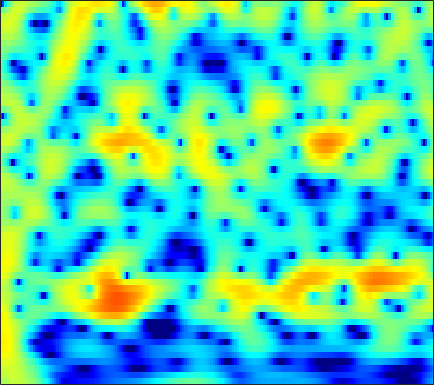

Source data for this figure (header and first rows):
1.1014, 1.5736, 2.0945, 2.5013, 2.7343, 2.9559, 3.0777, 3.1042, 3.0529, 2.9063, 2.6653, 2.4224, 2.0129, 1.5039, 1.0592, 0.37473, -0.42092, -1.0935, -2.0952, -3.2233, -4.4886, -5.5317, -7.0546, -8.7437
2.346, 2.667, 3.014, 3.263, 3.385, 3.461, 3.435, 3.349, 3.144, 2.836, 2.423, 2.045, 1.447, 0.7421, 0.1411, -0.7586, -1.772, -2.608, -3.825, -5.153, -6.588, -7.724, -9.296, -10.88
3.235, 3.434, 3.617, 3.703, 3.704, 3.618, 3.433, 3.229, 2.871, 2.416, 1.866, 1.395, 0.6912, -0.09319, -0.73, -1.636, -2.599, -3.349, -4.376, -5.417, -6.454, -7.217, -8.207, -9.15
4.328, 4.446, 4.502, 4.443, 4.322, 4.056, 3.675, 3.312, 2.727, 2.03, 1.226, 0.5548, -0.427, -1.501, -2.363, -3.576, -4.851, -5.838, -7.171, -8.493, -9.75, -10.61, -11.58, -12.3
5.365, 5.435, 5.391, 5.189, 4.934, 4.454, 3.816, 3.235, 2.322, 1.257, 0.04636, -0.955, -2.401, -3.963, -5.205, -6.944, -8.781, -10.24, -12.35, -14.77, -17.75, -20.64, -26.16, -30.69
6.166, 6.203, 6.071, 5.729, 5.334, 4.616, 3.675, 2.816, 1.454, -0.164, -2.057, -3.666, -6.071, -8.747, -10.87, -13.63, -15.88, -16.99, -17.79, -18.22, -18.61, -18.88, -19.06, -18.74
6.509, 6.509, 6.317, 5.9, 5.433, 4.597, 3.508, 2.515, 0.9371, -0.9568, -3.223, -5.205, -8.3, -12.01, -15.2, -19.47, -21.5, -21.1, -20.05, -19.26, -18.76, -18.47, -18.05, -17.43
6.294, 6.279, 6.083, 5.684, 5.249, 4.491, 3.53, 2.676, 1.361, -0.1506, -1.849, -3.23, -5.2, -7.253, -8.805, -10.83, -12.85, -14.42, -16.75, -19.56, -23.26, -26.77, -29.27, -25.45
5.961, 5.915, 5.692, 5.298, 4.898, 4.237, 3.439, 2.759, 1.754, 0.6542, -0.5266, -1.464, -2.795, -4.216, -5.346, -6.913, -8.565, -9.877, -11.78, -13.84, -15.83, -17.08, -18.14, -18.41
6.002, 5.818, 5.41, 4.837, 4.321, 3.546, 2.709, 2.074, 1.248, 0.4787, -0.2397, -0.7451, -1.412, -2.11, -2.683, -3.492, -4.361, -5.056, -6.053, -7.12, -8.231, -9.11, -10.36, -11.74
6.473, 6.041, 5.219, 4.098, 3.06, 1.433, -0.3584, -1.621, -2.836, -3.151, -2.764, -2.283, -1.663, -1.219, -1.04, -0.9993, -1.143, -1.323, -1.637, -2.046, -2.555, -2.985, -3.624, -4.267
5.586, 5.067, 4.053, 2.596, 1.145, -1.395, -4.96, -8.703, -14.26, -11.11, -6.861, -4.851, -3.142, -2.094, -1.579, -1.184, -1.041, -1.037, -1.082, -1.123, -1.128, -1.085, -0.9816, -0.8414
4.162, 3.838, 3.19, 2.321, 1.554, 0.4173, -0.7323, -1.486, -2.236, -2.634, -2.686, -2.585, -2.475, -2.555, -2.747, -3.168, -3.78, -4.359, -5.142, -5.598, -5.356, -4.693, -3.454, -2.162
3.345, 3.214, 2.85, 2.303, 1.787, 1.018, 0.2271, -0.2965, -0.8815, -1.312, -1.654, -1.864, -2.146, -2.57, -3.087, -4.128, -5.709, -7.468, -11.26, -19.33, -19.64, -12.15, -6.977, -3.624
2.823, 2.748, 2.296, 1.441, 0.5548, -0.8936, -2.528, -3.683, -4.681, -4.715, -4.121, -3.593, -2.972, -2.53, -2.412, -2.546, -2.935, -3.281, -3.759, -4.029, -3.751, -3.147, -2.083, -0.9821
3.778, 3.573, 2.874, 1.657, 0.3593, -2.061, -5.722, -9.904, -17.38, -11.98, -7.12, -4.914, -3.052, -1.971, -1.433, -0.9776, -0.7678, -0.7099, -0.6629, -0.5965, -0.4916, -0.391, -0.1372, 0.1991
5.139, 4.91, 4.385, 3.613, 2.864, 1.687, 0.458, -0.4015, -1.26, -1.627, -1.689, -1.607, -1.405, -1.314, -1.311, -1.328, -1.375, -1.466, -1.603, -1.771, -2.018, -2.283, -2.713, -3.064
5.51, 5.455, 5.255, 4.877, 4.481, 3.838, 3.093, 2.47, 1.572, 0.6564, -0.3094, -1.102, -2.19, -3.243, -4.004, -4.836, -5.307, -5.447, -5.491, -5.574, -5.848, -6.271, -7.397, -9.078
5.1, 5.364, 5.505, 5.413, 5.207, 4.739, 4.053, 3.401, 2.329, 0.9826, -0.6463, -2.147, -4.647, -7.854, -10.98, -16.02, -16.54, -13.73, -10.84, -9.19, -8.418, -8.253, -8.635, -9.8
4.165, 4.694, 5.101, 5.223, 5.142, 4.803, 4.207, 3.604, 2.572, 1.245, -0.3651, -1.772, -3.998, -6.531, -8.475, -10.68, -11.3, -10.79, -9.704, -8.696, -7.978, -7.686, -7.368, -7.459
3.735, 4.192, 4.585, 4.74, 4.695, 4.441, 3.961, 3.446, 2.582, 1.501, 0.2195, -0.8292, -2.341, -3.882, -4.956, -6.216, -7.149, -7.563, -7.796, -7.686, -7.369, -7.113, -6.769, -6.38
3.815, 4.122, 4.409, 4.524, 4.488, 4.282, 3.886, 3.456, 2.713, 1.779, 0.6118, -0.3906, -1.905, -3.681, -5.146, -7.242, -9.361, -10.61, -11.15, -10.4, -9.076, -8.016, -6.952, -6.066
3.374, 3.7, 4.011, 4.165, 4.185, 4.067, 3.789, 3.484, 2.907, 2.155, 1.186, 0.2785, -1.172, -3.042, -4.796, -7.822, -12.26, -17.13, -19.42, -13.43, -9.7, -7.882, -6.116, -5.073
1.955, 2.41, 2.807, 3.017, 3.07, 3.037, 2.912, 2.767, 2.513, 2.15, 1.69, 1.232, 0.4607, -0.4649, -1.294, -2.464, -3.584, -4.247, -4.672, -4.607, -4.202, -3.872, -3.522, -3.214
0.7471, 1.107, 1.257, 1.139, 0.919, 0.6118, 0.4404, 0.4592, 0.729, 1.111, 1.488, 1.704, 1.828, 1.8, 1.668, 1.387, 1.044, 0.7594, 0.3812, -0.002666, -0.3941, -0.7052, -1.291, -1.905
0.8407, 0.7037, 0.06015, -1.24, -2.721, -5.407, -7.885, -7.431, -4.447, -1.609, 0.4139, 1.521, 2.566, 3.187, 3.464, 3.591, 3.505, 3.317, 2.909, 2.353, 1.606, 0.9558, -0.1017, -1.46
1.039, 0.7728, 0.01753, -1.272, -2.634, -4.947, -6.759, -6.439, -4.021, -1.533, 0.4339, 1.524, 2.595, 3.286, 3.59, 3.759, 3.666, 3.446, 2.96, 2.251, 1.32, 0.4513, -0.8364, -2.437
1.064, 1.091, 0.9445, 0.6555, 0.3844, 0.07188, -0.06502, 0.026, 0.3767, 0.9212, 1.501, 1.922, 2.348, 2.647, 2.743, 2.715, 2.495, 2.193, 1.602, 0.7662, -0.3042, -1.321, -2.878, -4.734
1.39, 1.62, 1.794, 1.849, 1.835, 1.796, 1.741, 1.729, 1.715, 1.757, 1.794, 1.836, 1.868, 1.856, 1.806, 1.661, 1.406, 1.111, 0.5544, -0.2335, -1.272, -2.286, -4.001, -6.168
2.11, 2.34, 2.518, 2.546, 2.499, 2.356, 2.143, 1.948, 1.655, 1.336, 1.034, 0.805, 0.5952, 0.4421, 0.4098, 0.4016, 0.3954, 0.3482, 0.1622, -0.2017, -0.8336, -1.427, -2.631, -4.005
2.966, 3.047, 3.003, 2.827, 2.613, 2.216, 1.72, 1.254, 0.561, -0.308, -1.256, -1.991, -2.819, -3.127, -2.937, -2.198, -1.264, -0.6009, 0.0967, 0.5119, 0.6125, 0.5104, 0.1618, -0.4672
2.961, 2.759, 2.324, 1.769, 1.293, 0.6336, -0.07256, -0.6515, -1.608, -2.893, -4.84, -6.977, -11.84, -19.45, -13.89, -7.358, -3.566, -1.657, 0.1576, 1.344, 2.116, 2.376, 2.568, 2.375
1.217, 0.5331, -0.6701, -2.179, -3.33, -4.548, -5.068, -4.997, -4.907, -4.909, -5.397, -5.926, -6.796, -6.884, -6.099, -4.188, -2.121, -0.7234, 0.8166, 1.99, 2.845, 3.258, 3.562, 3.615
-0.5521, -1.626, -3.775, -7.157, -11.27, -24.13, -17.32, -11.75, -8.098, -6.21, -5.125, -4.545, -3.895, -3.169, -2.569, -1.572, -0.5044, 0.3061, 1.298, 2.18, 2.807, 3.255, 3.502, 3.674
-0.06744, -0.6902, -1.921, -3.461, -4.723, -5.945, -6.25, -6.003, -5.408, -4.955, -4.562, -4.388, -3.978, -3.423, -2.798, -1.822, -0.7327, 0.04318, 0.9915, 1.764, 2.38, 2.656, 2.99, 3.06
1.897, 1.807, 1.517, 1.007, 0.5781, -0.07555, -0.779, -1.299, -2.234, -3.387, -5.007, -6.449, -8.245, -8.142, -6.634, -4.17, -2.087, -0.855, 0.3761, 1.175, 1.714, 1.84, 1.983, 1.875
3.261, 3.517, 3.65, 3.576, 3.393, 2.961, 2.298, 1.644, 0.4474, -1.194, -3.674, -6.091, -10.27, -10.82, -7.726, -4.322, -2.033, -0.9163, -0.04387, 0.2838, 0.0763, -0.1228, -0.8953, -1.422
2.651, 2.995, 3.284, 3.458, 3.481, 3.398, 3.165, 2.82, 2.272, 1.506, 0.6293, 0.014, -0.6604, -0.9127, -0.8372, -0.5668, -0.3262, -0.3101, -0.6141, -1.374, -2.791, -4.219, -7.189, -10.99
0.5338, 0.7258, 1.104, 1.558, 1.917, 2.342, 2.648, 2.779, 2.809, 2.692, 2.523, 2.311, 2.047, 1.784, 1.551, 1.253, 0.8161, 0.3758, -0.4362, -1.635, -3.21, -4.883, -7.494, -10.25
-4.435, -4.613, -3.578, -1.884, -0.5966, 0.7852, 1.811, 2.4, 2.87, 3.12, 3.212, 3.145, 3.014, 2.785, 2.544, 2.188, 1.731, 1.316, 0.6356, -0.2615, -1.269, -2.261, -3.512, -4.652
-13.35, -17.94, -9.081, -4.136, -1.759, 0.3535, 1.72, 2.401, 2.949, 3.197, 3.161, 3.05, 2.795, 2.489, 2.302, 2.034, 1.803, 1.63, 1.315, 0.9258, 0.3859, -0.2444, -1.065, -2.246
-1.164, -1.191, -0.6131, 0.3831, 1.132, 2.023, 2.616, 2.826, 2.861, 2.552, 1.941, 1.362, 0.4306, -0.4004, -0.7768, -0.8247, -0.411, 0.01838, 0.5616, 0.927, 0.9655, 0.8801, 0.3686, -0.5451
2.211, 2.349, 2.562, 2.775, 2.886, 2.929, 2.799, 2.556, 1.95, 0.9662, -0.4512, -1.967, -4.824, -9.128, -13.23, -11.14, -6.254, -3.75, -1.457, -0.04615, 0.789, 1.151, 1.146, 0.8432
2.265, 2.419, 2.482, 2.41, 2.293, 1.991, 1.541, 1.113, 0.3337, -0.6611, -1.924, -3.123, -5.005, -6.971, -7.902, -7.315, -5.251, -3.619, -1.752, -0.3404, 0.6797, 1.107, 1.497, 1.568
1.398, 1.389, 1.214, 0.8854, 0.554, 0.03086, -0.5837, -1.1, -1.778, -2.438, -3.067, -3.476, -3.825, -3.941, -3.826, -3.304, -2.487, -1.753, -0.7451, 0.2107, 0.991, 1.48, 1.948, 2.162
0.5055, 0.1882, -0.3795, -1.099, -1.756, -2.684, -3.66, -4.429, -5.318, -6.001, -6.334, -6.238, -5.77, -4.988, -4.265, -3.243, -2.182, -1.382, -0.377, 0.5478, 1.357, 1.917, 2.464, 2.874
-0.5347, -1.233, -2.391, -3.772, -4.89, -6.528, -8.255, -9.575, -11.65, -13.95, -15.08, -14.09, -11.37, -8.591, -6.831, -4.882, -3.268, -2.227, -0.9909, 0.1065, 1.119, 1.746, 2.55, 3.239
-1.468, -2.62, -4.615, -7.178, -9.307, -12.13, -14.13, -14.88, -16.24, -18.79, -20.95, -18.48, -13.72, -10.18, -8.164, -6.16, -4.662, -3.743, -2.612, -1.515, -0.3794, 0.5294, 1.721, 2.791
-1.291, -2.576, -4.93, -8.371, -12.12, -20.43, -22.6, -17.18, -13.68, -11.92, -10.62, -9.682, -8.54, -7.488, -6.818, -6.347, -6.266, -6.376, -6.479, -5.93, -4.439, -2.692, -0.4917, 1.441
-0.3418, -1.022, -2.238, -3.737, -4.876, -6.198, -6.878, -6.921, -6.556, -6.025, -5.595, -5.37, -5.195, -5.242, -5.512, -6.309, -7.878, -9.896, -15.13, -34.73, -12.44, -7.56, -3.253, -0.2213
0.04918, 0.0125, -0.2681, -0.7024, -1.087, -1.567, -2.004, -2.247, -2.517, -2.751, -3.01, -3.231, -3.574, -4.058, -4.556, -5.322, -6.228, -6.943, -7.625, -7.546, -6.411, -4.89, -2.787, -0.8075
0.5945, 0.8486, 0.9904, 0.9462, 0.7948, 0.5105, 0.1473, -0.1657, -0.6499, -1.208, -1.8, -2.269, -2.958, -3.679, -4.2, -4.85, -5.374, -5.622, -5.73, -5.45, -4.746, -4.015, -2.84, -1.501
1.786, 2.083, 2.319, 2.361, 2.291, 2.027, 1.619, 1.192, 0.5045, -0.3271, -1.293, -2.094, -3.262, -4.434, -5.249, -6.219, -6.971, -7.343, -7.553, -7.359, -6.731, -6.152, -4.863, -3.317
3.038, 3.314, 3.527, 3.567, 3.493, 3.22, 2.729, 2.208, 1.304, 0.1425, -1.338, -2.69, -4.731, -7.004, -8.736, -10.73, -11.97, -12.52, -12.98, -13.47, -13.53, -12.18, -9.649, -6.92
3.554, 3.805, 4.025, 4.124, 4.078, 3.883, 3.448, 2.974, 2.045, 0.7393, -1.034, -2.764, -5.745, -9.97, -14.59, -27.04, -23.1, -18.86, -17.66, -19.85, -27.26, -23.24, -14.51, -9.513
2.672, 2.885, 3.245, 3.612, 3.829, 3.975, 3.92, 3.701, 3.128, 2.191, 0.8611, -0.384, -2.445, -4.898, -6.872, -9.058, -10.09, -10.22, -10.25, -10.21, -9.958, -9.107, -7.954, -6.695
-1.707, -1.367, -0.2077, 1.169, 2.134, 3.106, 3.738, 3.943, 3.952, 3.643, 3.057, 2.464, 1.508, 0.4435, -0.3505, -1.309, -2.074, -2.5, -2.914, -3.213, -3.368, -3.6, -3.954, -4.604
-29.18, -14.28, -6.642, -2.73, -0.7732, 1.083, 2.279, 2.874, 3.316, 3.451, 3.332, 3.098, 2.659, 2.143, 1.732, 1.206, 0.712, 0.366, -0.01903, -0.3935, -0.8056, -1.285, -1.92, -2.816
